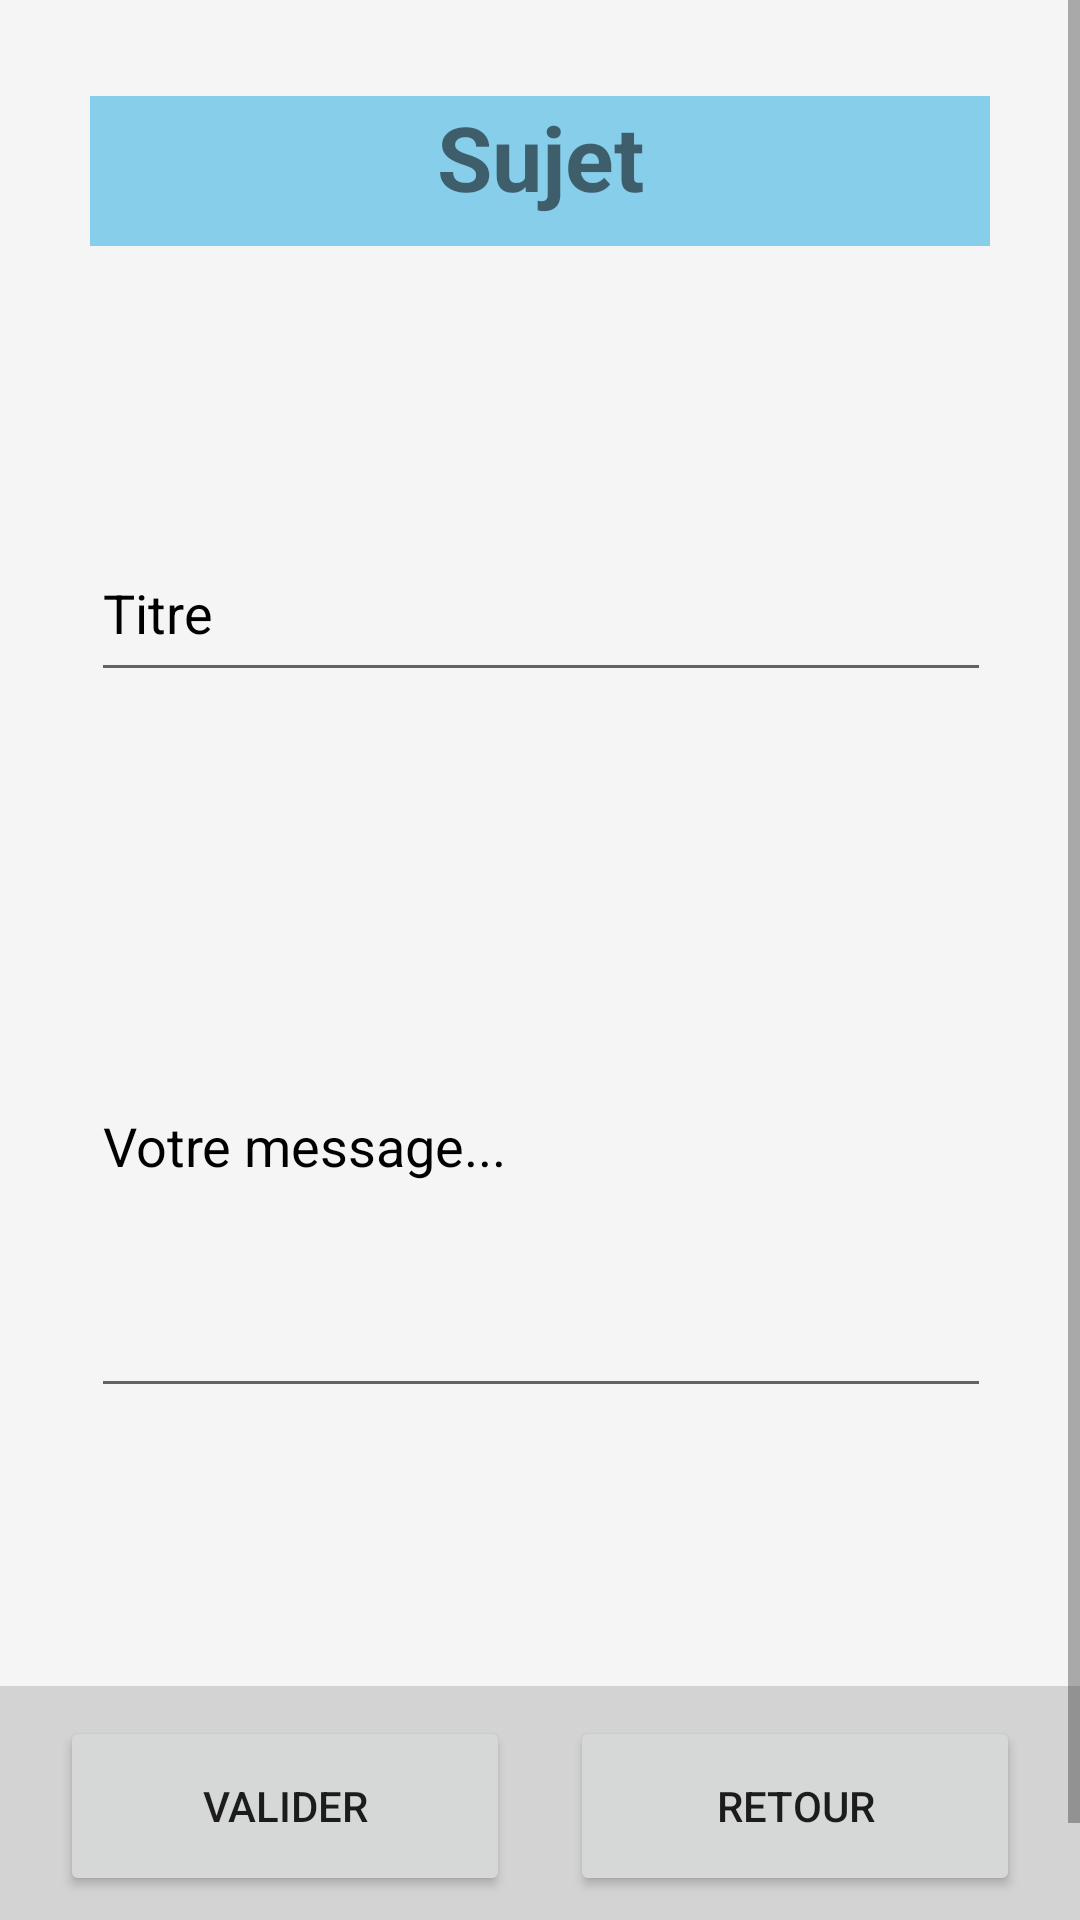

The Android layout XML behind this screen, and the referenced resources:
<!-- AndroidManifest.xml: application theme Theme.ProjectForum -->
<!-- res/layout/activity_create_subject.xml -->
<?xml version="1.0" encoding="utf-8"?>
<ScrollView xmlns:android="http://schemas.android.com/apk/res/android"
    xmlns:app="http://schemas.android.com/apk/res-auto"
    xmlns:tools="http://schemas.android.com/tools"
    android:background="@color/colorBackground"
    android:layout_width="match_parent"
    android:layout_height="match_parent">

    <androidx.constraintlayout.widget.ConstraintLayout
        android:layout_width="match_parent"
        android:layout_height="wrap_content">

        <TextView
            android:id="@+id/textView5"
            style="@style/CustomTitle"
            android:layout_marginStart="32dp"
            android:layout_marginLeft="32dp"
            android:layout_marginTop="32dp"
            android:layout_marginEnd="32dp"
            android:layout_marginRight="32dp"
            android:background="@color/colorTitle"
            android:text="@string/subjectTitleName"
            app:layout_constraintEnd_toEndOf="parent"
            app:layout_constraintStart_toStartOf="parent"
            app:layout_constraintTop_toTopOf="parent" />

        <EditText
            android:id="@+id/titleTextSubject"
            android:layout_width="300dp"
            android:layout_height="56dp"
            android:hint="@string/titleName"
            android:inputType="text"
            tools:layout_editor_absoluteX="73dp"
            tools:layout_editor_absoluteY="136dp" />

        <EditText
            android:id="@+id/messageTextSubject"
            android:layout_width="300dp"
            android:layout_height="178dp"
            android:hint="@string/messageName"
            android:inputType="textMultiLine"
            android:lines="8"
            android:maxLines="10"
            android:minLines="6"
            android:scrollbars="vertical"
            tools:layout_editor_absoluteX="179dp"
            tools:layout_editor_absoluteY="261dp" />

        <androidx.constraintlayout.helper.widget.Flow
            android:id="@+id/flow4"
            android:layout_width="339dp"
            android:layout_height="416dp"
            android:layout_marginStart="32dp"
            android:layout_marginLeft="32dp"
            android:layout_marginTop="32dp"
            android:layout_marginEnd="32dp"
            android:layout_marginRight="32dp"
            android:orientation="vertical"
            app:constraint_referenced_ids="titleTextSubject,messageTextSubject"
            app:layout_constraintEnd_toEndOf="parent"
            app:layout_constraintStart_toStartOf="parent"
            app:layout_constraintTop_toBottomOf="@+id/textView5" />

        <androidx.constraintlayout.helper.widget.Flow
            android:layout_width="360dp"
            android:layout_height="80dp"
            android:layout_marginStart="32dp"
            android:layout_marginLeft="32dp"
            android:layout_marginTop="32dp"
            android:layout_marginEnd="32dp"
            android:layout_marginRight="32dp"
            android:layout_marginBottom="32dp"
            android:background="@color/colorBackgroundElement"
            app:constraint_referenced_ids="btnValidateSubject,btnBackSubject"
            app:layout_constraintBottom_toBottomOf="parent"
            app:layout_constraintEnd_toEndOf="parent"
            app:layout_constraintStart_toStartOf="parent"
            app:layout_constraintTop_toBottomOf="@+id/flow4" />

        <Button
            android:id="@+id/btnValidateSubject"
            style="@style/CustomButton"
            android:text="@string/validateName"
            tools:layout_editor_absoluteX="76dp"
            tools:layout_editor_absoluteY="604dp" />

        <Button
            android:id="@+id/btnBackSubject"
            style="@style/CustomButton"
            android:text="@string/backName"
            tools:layout_editor_absoluteX="211dp"
            tools:layout_editor_absoluteY="604dp" />

    </androidx.constraintlayout.widget.ConstraintLayout>
</ScrollView>
<!-- resources referenced by this layout -->
<resources>
  <color name="colorBackground">#F5F5F5</color>
  <color name="colorBackgroundElement">#D3D3D3</color>
  <color name="colorTitle">#87CEEB</color>
  <string name="backName">Retour</string>
  <string name="messageName">Votre message...</string>
  <string name="subjectTitleName">Sujet</string>
  <string name="titleName">Titre</string>
  <string name="validateName">Valider</string>
  <style name="CustomButton">
          <item name="android:layout_width">150dp</item>
          <item name="android:layout_height">60dp</item>
      </style>
  <style name="CustomTitle">
          <item name="android:layout_width">300dp</item>
          <item name="android:layout_height">50dp</item>
          <item name="android:gravity">center_horizontal</item>
          <item name="android:textSize">30sp</item>
          <item name="android:textStyle">bold</item>
      </style>
  <style name="Theme.ProjectForum" parent="Theme.MaterialComponents.DayNight.DarkActionBar">
          
          <item name="colorPrimary">@color/purple_500</item>
          <item name="colorPrimaryVariant">@color/purple_700</item>
          <item name="colorOnPrimary">@color/white</item>
          
          <item name="colorSecondary">@color/teal_200</item>
          <item name="colorSecondaryVariant">@color/teal_700</item>
          <item name="colorOnSecondary">@color/black</item>
          
          <item name="android:statusBarColor" tools:targetApi="l">?attr/colorPrimaryVariant</item>
          
          <item name="android:textColorHint">@color/black</item>
      </style>
  <color name="purple_500">#FF6200EE</color>
  <color name="purple_700">#FF3700B3</color>
  <color name="white">#FFFFFFFF</color>
  <color name="teal_200">#FF03DAC5</color>
  <color name="teal_700">#FF018786</color>
  <color name="black">#FF000000</color>
</resources>
